Run: headless pygame with SDL's dummy video driver; simulated clock (each Clock.tick advances the game by its frame time, no real sleeping); random seed 0; keys injected as events and as key.get_pressed() state; mouse plan: one left click at the window centre at the start of phase 2, then a move to the lower-right quarter at the start of phase 3.
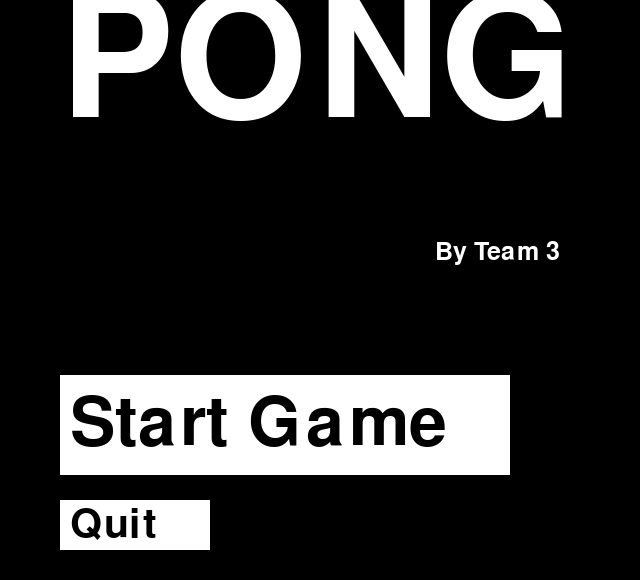
Frame 1 of 4 · flips 1–60 · no input
Frame 2 of 4 · flips 61–180 · clicked the window centre · tapped SPACE, RETURN · held RIGHT (→), D · screen unchanged from frame 1, image omitted
Frame 3 of 4 · flips 181–300 · moved the mouse to the lower-right quarter · held DOWN (↓), S · screen unchanged from frame 2, image omitted
Frame 4 of 4 · flips 301–420 · held LEFT (←), A, UP (↑), W · screen unchanged from frame 3, image omitted

The pygame program that drew these frames:

import pygame
from pygame.locals import *
import sys
import math

#from audio import *

pygame.init()

vec = pygame.math.Vector2 
HEIGHT = 580
WIDTH = 640
LEFT = 0
RIGHT = 1
FPS = 60
FramePerSec = pygame.time.Clock()

replay = True
BotSwitch = True # if it is singleplayer
Difficulty = "HARD"  # Manully Toggle BotSwitch and Difficulty for now
Range = 0  # Reaction Time for the CPU opponent

 
displaysurface = pygame.display.set_mode((WIDTH, HEIGHT))
pygame.display.set_caption("Pong")

# Menu buttons
class Button:
    def __init__(self, pos, width, height, text=""):
        self.rect = pygame.Rect(pos, (width, height))
        self.color = (255, 255, 255)
        self.pos = pos
        self.end_x = pos[0] + width
        self.end_y = pos[1] + height

    def PressButton(self, MousePos):
        if (MousePos[0] <= self.end_x) and (MousePos[0] >= self.pos[0]) and (MousePos[1] <= self.end_y) and (MousePos[1] >= self.pos[1]):
            return True

# Paddle sprites
class Paddle(pygame.sprite.Sprite):
    def __init__(self, x, y, l_or_r):
        super().__init__() 
        self.surf = pygame.Surface((15, 75))
        self.surf.fill((255,255,255))
        self.rect = self.surf.get_rect()
        self.speed = 10
   
        self.pos = vec((x, y))
        self.rect.center = self.pos 
        self.l_or_r = l_or_r
 
    def move(self):    
        pressed_keys = pygame.key.get_pressed()  

        if (pressed_keys[K_s] and self.l_or_r == 0) or (pressed_keys[K_DOWN] and self.l_or_r == 1):
            if(self.pos.y >= HEIGHT - self.rect.h/2):
                self.pos.y = HEIGHT - self.rect.h/2
            else:
                self.pos.y += self.speed
        if (pressed_keys[K_w] and self.l_or_r == 0) or (pressed_keys[K_UP] and self.l_or_r == 1):
            if(self.pos.y <= 0 + self.rect.h/2):
                self.pos.y = 0 + self.rect.h/2
            else:
                self.pos.y -= self.speed
            
        self.rect.center = self.pos    

# Ball class
class Ball(pygame.sprite.Sprite):
    def __init__(self, x, y):
        super().__init__() 
        self.surf = pygame.Surface((15, 15))
        self.surf.fill((255,255,255))
        self.rect = self.surf.get_rect()
   
        self.pos = vec((x, y))
        self.rect.center = self.pos 

        self.direction = [1, 0]
        self.velocity = 4
    
    def move(self):
        self.pos.x += self.direction[0] * self.velocity
        self.pos.y += self.direction[1] * self.velocity

        self.rect.center = self.pos    

    def boundary_bounce(self):
        self.direction[1] *= -1

    def bounce(self, paddle):
        self.direction[0] *= -1
        self.direction[1] = ((paddle.pos[1] - self.pos[1]) / (paddle.rect.h / 2))

    def set_speed(self, newVel):
        self.velocity = newVel

    def change_angle(self, newAng):
        self.direction[0] = math.cos(newAng * math.pi / 180)
        self.direction[1] = math.sin(newAng * math.pi / 180)

# the cpu AI
class Bot(pygame.sprite.Sprite):
    def __init__(self, x, y, l_or_r):
        super().__init__()
        self.surf = pygame.Surface((15, 75))
        self.surf.fill((255, 255, 255))
        self.rect = self.surf.get_rect()
        self.speed = 10

        self.pos = vec((x, y))
        self.rect.center = self.pos
        self.l_or_r = l_or_r

    def BotMove(self, Range, Ball):
        if Ball.pos.x >= Range:
            if Ball.pos.y > self.pos.y:
                if (self.pos.y >= HEIGHT - self.rect.h / 2):
                    self.pos.y = HEIGHT - self.rect.h / 2
                else:
                    self.pos.y += self.speed
            if Ball.pos.y < self.pos.y:
                if (self.pos.y <= 0 + self.rect.h / 2):
                    self.pos.y = 0 + self.rect.h / 2
                else:
                    self.pos.y -= self.speed
        self.rect.center = self.pos




def StartMenu():
    pygame.init()
    ButtonIndent = 60
    TextIndent = 10
    global Difficulty
    global BotSwitch

    StartButton = Button((ButtonIndent, 375), 450, 100)
    ExitButton = Button((ButtonIndent, 500), 150, 50)
    ReturnButton = Button((ButtonIndent, 500), 150, 50)

    OnePlayerButton = Button((ButtonIndent, 330), 450, 65)
    TwoPlayerButton = Button((ButtonIndent, 410), 450, 65)

    EasyButton = Button((ButtonIndent, 300), 450, 50)
    MediumButton = Button((ButtonIndent, 365), 450, 50)
    HardButton = Button((ButtonIndent, 430), 450, 50)

    Screen = displaysurface#Display(640, 580)
    clock = pygame.time.Clock()
    running = True
    screen_index = 1

    Big_Font = pygame.font.SysFont('Roboto', 100)
    Medium_Font = pygame.font.SysFont('Roboto', 70)
    Small_Font = pygame.font.SysFont('Roboto', 60)
    Title_Font = pygame.font.SysFont("Impact", 250)
    Subtitle_Font = pygame.font.SysFont("Impact", 37)

    Pong_Text = Title_Font.render("PONG", True, (255, 255, 255), (0, 0, 0))
    Sub_Text = Subtitle_Font.render("By Team 3", True, (255, 255, 255), (0, 0, 0))
    Start_Text = Big_Font.render("Start Game", True, (0, 0, 0), (255, 255, 255))
    Single_Text = Medium_Font.render("Singleplayer", True, (0, 0, 0), (255, 255, 255))
    Multi_Text = Medium_Font.render("Multiplayer", True, (0, 0, 0), (255, 255, 255))
    Easy_Text = Small_Font.render("Easy CPU", True, (0, 0, 0), (255, 255, 255))
    Medium_Text = Small_Font.render("Medium CPU", True, (0, 0, 0), (255, 255, 255))
    Hard_Text = Small_Font.render("Hard CPU", True, (0, 0, 0), (255, 255, 255))
    Exit_Text = Small_Font.render("Quit", True, (0, 0, 0), (255, 255, 255))
    Back_Text = Small_Font.render("Back", True, (0, 0, 0), (255, 255, 255))

    while running:
        clock.tick(60)
        for event in pygame.event.get():
            if event.type == pygame.quit:
                running = False
                sys.exit()
            if event.type == pygame.MOUSEBUTTONDOWN:
                pos = event.pos

                if screen_index == 3:
                    if EasyButton.PressButton(pos):
                        print("WIP: Easy CPU")
                        Difficulty = "EASY"
                        running = False
                    if MediumButton.PressButton(pos):
                        print("WIP: Medium CPU")
                        Difficulty = "MEDIUM"
                        running = False
                    if HardButton.PressButton(pos):
                        print("WIP: Hard CPU")
                        Difficulty = "HARD"
                        running = False

                if screen_index == 2:
                    if OnePlayerButton.PressButton(pos):
                        screen_index = 3
                        BotSwitch = True
                    if TwoPlayerButton.PressButton(pos):
                        BotSwitch = False
                        running = False

                if screen_index == 1:
                    if StartButton.PressButton(pos):
                        screen_index = 2
                    if ExitButton.PressButton(pos):
                        sys.exit()
                if (screen_index == 2) or (screen_index == 3):
                    if ReturnButton.PressButton(pos):
                        screen_index = 1

        if screen_index == 1:
            Screen.fill((0, 0, 0))
            pygame.draw.rect(Screen, StartButton.color, StartButton.rect)
            pygame.draw.rect(Screen, ExitButton.color, ExitButton.rect)

            Screen.blit(Start_Text, (StartButton.pos[0] + TextIndent, StartButton.pos[1] + 15))
            Screen.blit(Exit_Text, (ExitButton.pos[0] + TextIndent, ExitButton.pos[1] + 5))

        if screen_index == 2:
            Screen.fill((0, 0, 0))
            pygame.draw.rect(Screen, OnePlayerButton.color, OnePlayerButton.rect)
            pygame.draw.rect(Screen, TwoPlayerButton.color, TwoPlayerButton.rect)
            pygame.draw.rect(Screen, ReturnButton.color, ReturnButton.rect)

            Screen.blit(Single_Text, (OnePlayerButton.pos[0] + TextIndent, OnePlayerButton.pos[1] + 10))
            Screen.blit(Multi_Text, (TwoPlayerButton.pos[0] + TextIndent, TwoPlayerButton.pos[1] + 10))
            Screen.blit(Back_Text, (ExitButton.pos[0] + TextIndent, ExitButton.pos[1] + 5))

        if screen_index == 3:
            Screen.fill((0, 0, 0))
            pygame.draw.rect(Screen, EasyButton.color, EasyButton.rect)
            pygame.draw.rect(Screen, MediumButton.color, MediumButton.rect)
            pygame.draw.rect(Screen, HardButton.color, HardButton.rect)
            pygame.draw.rect(Screen, ReturnButton.color, ReturnButton.rect)

            Screen.blit(Back_Text, (ExitButton.pos[0] + TextIndent, ExitButton.pos[1] + 5))
            Screen.blit(Easy_Text, (EasyButton.pos[0] + TextIndent, EasyButton.pos[1] + 5))
            Screen.blit(Medium_Text, (MediumButton.pos[0] + TextIndent, MediumButton.pos[1] + 5))
            Screen.blit(Hard_Text, (HardButton.pos[0] + TextIndent, HardButton.pos[1] + 5))

        Screen.blit(Pong_Text, (60, -20))
        Screen.blit(Sub_Text, (435, 240))
        pygame.display.flip()

def main():

    if Difficulty == "HARD":
        Range = 170
    elif Difficulty == "MEDIUM":
        Range = 350
    elif Difficulty == "EASY":
        Range = 475



    l_paddle = Paddle(60, HEIGHT/2, LEFT)

    if BotSwitch is True:  # Will create a Paddle object or Bot Object
        r_paddle = Bot(580, HEIGHT / 2, RIGHT)
    else:
        r_paddle = Paddle(580, HEIGHT / 2, RIGHT)

    pong_b = Ball(WIDTH/2, HEIGHT/2)
    
    paddlesGroup = pygame.sprite.Group()
    paddlesGroup.add(l_paddle)
    paddlesGroup.add(r_paddle)

    gamePieceGroup = pygame.sprite.Group()
    gamePieceGroup.add(pong_b)
    
    while True:
        for event in pygame.event.get():
            if event.type == QUIT:
                pygame.quit()
                sys.exit()
        
        displaysurface.fill((0,0,0))
    
        l_paddle.move()

        if BotSwitch is True:  # Based on which opponent is playing
            r_paddle.BotMove(Range, pong_b)
        else:
            r_paddle.move()

        pong_b.move()
        for entity in paddlesGroup:
            displaysurface.blit(entity.surf, entity.rect)
        
        for entity in gamePieceGroup:
            displaysurface.blit(entity.surf, entity.rect)

        collided = pygame.sprite.spritecollide(pong_b, paddlesGroup, False)
        if collided:
            collided = collided[0] # will only ever collide with 1 paddle at a time.
            pong_b.bounce(collided)

        if pong_b.pos[1] <= 0 or pong_b.pos[1] >= HEIGHT:
            pong_b.boundary_bounce()

        if pong_b.velocity != 17:  # Ball will increase in speed every hit
            pong_b.velocity += 0.005  # These values can change depending on how you guys want it to feel
            # Also we will need to reset it to default value at the s

        
        pygame.display.update()
        FramePerSec.tick(FPS)


if __name__ == '__main__':
    if replay:
        StartMenu()
        main()
